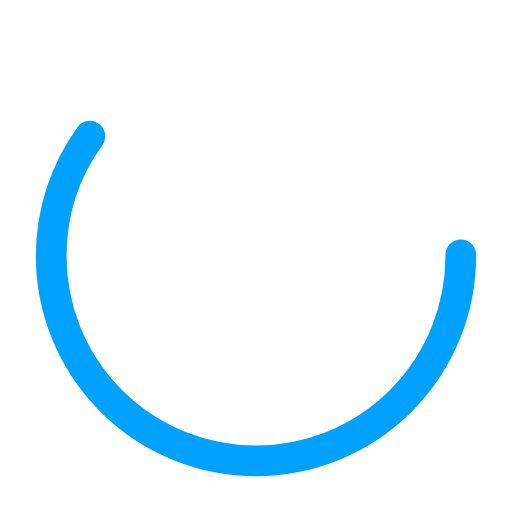
t = 0.00 s
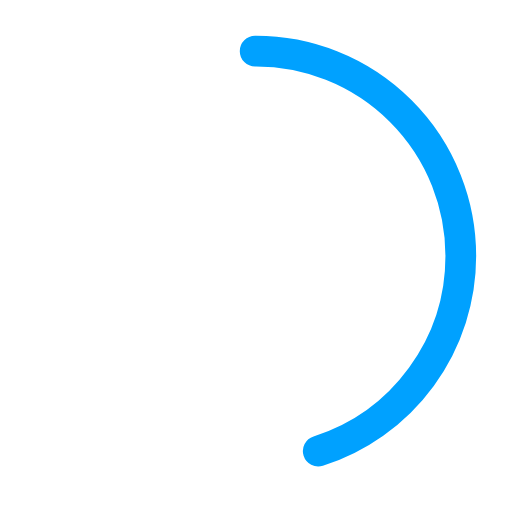
t = 0.25 s
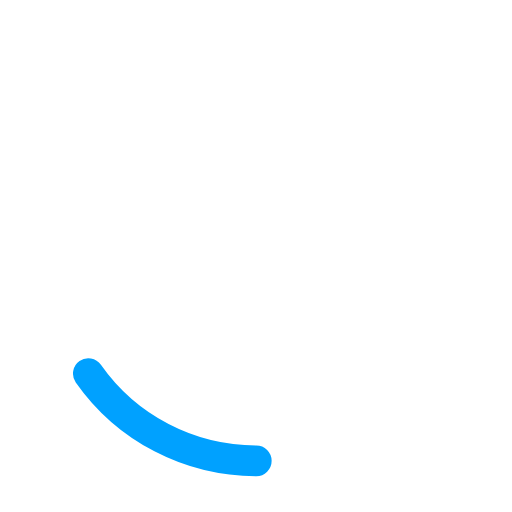
t = 0.75 s
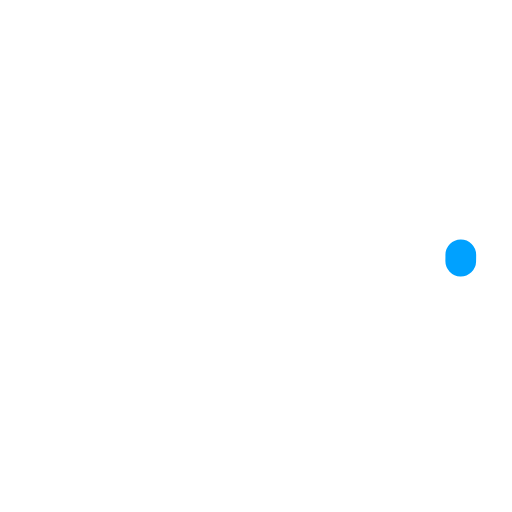
t = 1.00 s
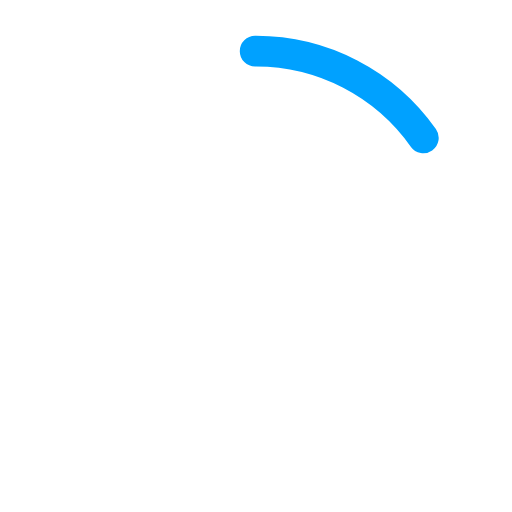
t = 1.25 s
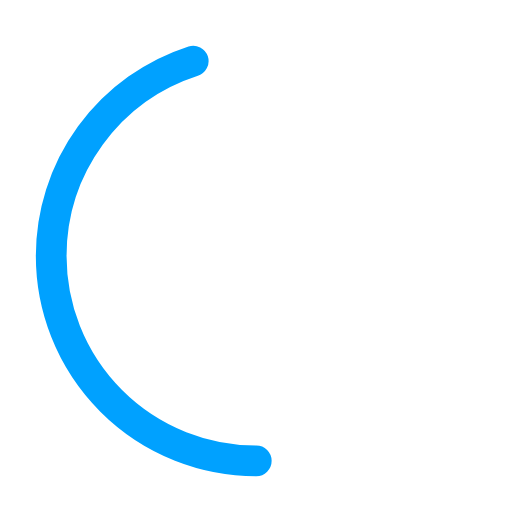
t = 1.75 s

The animated SVG that drew these frames (rendered in a browser with its animation timeline set to each time). Animation: 2 SMIL elements (animate=2); one cycle of 2.00 s, repeats indefinitely.

<?xml version="1.0" encoding="utf-8"?><svg width='40px' height='40px' xmlns="http://www.w3.org/2000/svg" viewBox="0 0 100 100" preserveAspectRatio="xMidYMid" class="uil-ring-alt"><rect x="0" y="0" width="100" height="100" fill="none" class="bk"></rect><circle cx="50" cy="50" r="40" stroke="#ffffff" fill="none" stroke-width="10" stroke-linecap="round"></circle><circle cx="50" cy="50" r="40" stroke="#00a1ff" fill="none" stroke-width="6" stroke-linecap="round"><animate attributeName="stroke-dashoffset" dur="2s" repeatCount="indefinite" from="0" to="502"></animate><animate attributeName="stroke-dasharray" dur="2s" repeatCount="indefinite" values="150.6 100.4;1 250;150.6 100.4"></animate></circle></svg>